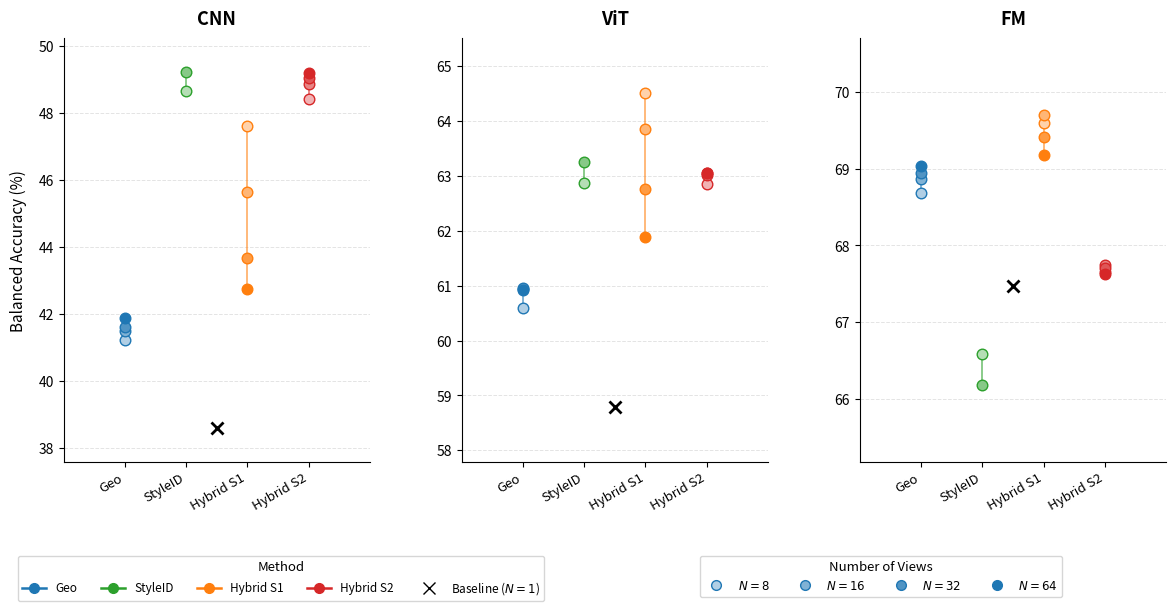

Write the Python code that produced this figure.
import os
import matplotlib.pyplot as plt
import numpy as np
from matplotlib.colors import to_rgba
from matplotlib.lines import Line2D

# ============================================================
# DATA
# ============================================================

classifiers = ["CNN", "ViT", "FM"]

baseline = {
    "CNN": 38.60,
    "ViT": 58.79,
    "FM": 67.47,
}

N_values = [8, 16, 32, 64]

data = {
    "Geo": {
        "CNN": [41.24, 41.50, 41.63, 41.90],
        "ViT": [60.60, 60.94, 60.96, 60.93],
        "FM": [68.68, 68.87, 68.94, 69.03],
    },
    "StyleID": {
        "CNN": [48.67, 49.24, None, None],
        "ViT": [62.87, 63.25, None, None],
        "FM": [66.59, 66.18, None, None],
    },
    "Hybrid S1": {
        "CNN": [47.63, 45.66, 43.69, 42.75],
        "ViT": [64.51, 63.85, 62.76, 61.89],
        "FM": [69.59, 69.70, 69.41, 69.18],
    },
    "Hybrid S2": {
        "CNN": [48.42, 48.89, 49.07, 49.21],
        "ViT": [62.85, 63.02, 63.06, 63.06],
        "FM": [67.66, 67.75, 67.70, 67.63],
    },
}

# ============================================================
# COLORS & OFFSETS
# ============================================================

method_colors = {
    "Geo": "#1f77b4",
    "StyleID": "#2ca02c",
    "Hybrid S1": "#ff7f0e",
    "Hybrid S2": "#d62728",
}

method_offsets = {
    "Geo": -0.15,
    "StyleID": -0.05,
    "Hybrid S1": 0.05,
    "Hybrid S2": 0.15,
}

# ============================================================
# SHADE FUNCTION
# ============================================================


def shade_color(color, N):
    t = (np.log2(N) - np.log2(8)) / (np.log2(64) - np.log2(8))
    rgba = np.array(to_rgba(color))
    strength = 0.35 + 0.65 * t
    rgba[:3] = (1 - strength) * np.ones(3) + strength * rgba[:3]
    return rgba


# ============================================================
# LEGEND HANDLES
# ============================================================

method_handles = [
    Line2D(
        [0],
        [0],
        marker="o",
        color=color,
        label=method,
        markerfacecolor=color,
        markeredgecolor=color,
        markersize=7,
        linewidth=1.8,
    )
    for method, color in method_colors.items()
]

method_handles.append(
    Line2D(
        [0],
        [0],
        marker="x",
        color="black",
        label="Baseline ($N=1$)",
        markersize=8,
        linewidth=0,
    )
)

view_handles = []
for N in N_values:
    view_handles.append(
        Line2D(
            [0],
            [0],
            marker="o",
            color=method_colors["Geo"],
            markerfacecolor=shade_color(method_colors["Geo"], N),
            markeredgecolor=method_colors["Geo"],
            markersize=7,
            linewidth=0,
            label=f"$N={N}$",
        )
    )

os.makedirs("output", exist_ok=True)

# ============================================================
# COMBINED 1x3 FIGURE WITH INDEPENDENT Y-AXES
# ============================================================

fig, axes = plt.subplots(1, 3, figsize=(15, 5.5), sharey=False)

for idx, (ax, clf) in enumerate(zip(axes, classifiers)):

    ax.scatter(
        0,
        baseline[clf],
        marker="x",
        s=75,
        linewidths=2,
        color="black",
        zorder=6,
    )

    for method, method_data in data.items():
        base_color = method_colors[method]
        values = method_data[clf]
        xpos = method_offsets[method]

        valid_y = [v for v in values if v is not None]
        valid_x = [xpos] * len(valid_y)

        ax.plot(
            valid_x,
            valid_y,
            color=base_color,
            linewidth=1.4,
            alpha=0.55,
            zorder=2,
        )

        for N, value in zip(N_values, values):
            if value is not None:
                ax.scatter(
                    xpos,
                    value,
                    s=58,
                    color=shade_color(base_color, N),
                    edgecolor=base_color,
                    linewidth=1.0,
                    zorder=4,
                )

    ax.set_xticks([method_offsets[m] for m in method_colors])
    ax.set_xticklabels(
        list(method_colors.keys()), fontsize=9.5, rotation=30, ha="right"
    )
    ax.set_xlim(-0.25, 0.25)
    ax.set_title(clf, fontsize=13, fontweight="bold", pad=10)

    all_clf_values = [baseline[clf]]
    for m in data.values():
        all_clf_values.extend([v for v in m[clf] if v is not None])
    y_min, y_max = min(all_clf_values), max(all_clf_values)
    ax.set_ylim(y_min - 1.0, y_max + 1.0)

    ax.grid(axis="y", linestyle="--", linewidth=0.7, alpha=0.35)
    ax.set_axisbelow(True)

    ax.spines["top"].set_visible(False)
    ax.spines["right"].set_visible(False)

    if idx == 0:
        ax.set_ylabel("Balanced Accuracy (%)", fontsize=11, labelpad=8)

fig.legend(
    handles=method_handles,
    title="Method",
    loc="upper center",
    bbox_to_anchor=(0.27, -0.05),
    ncol=5,
    frameon=True,
    fontsize=8.5,
    title_fontsize=9.5,
)

fig.legend(
    handles=view_handles,
    title="Number of Views",
    loc="upper center",
    bbox_to_anchor=(0.67, -0.05),
    ncol=4,
    frameon=True,
    fontsize=8.5,
    title_fontsize=9.5,
)

plt.subplots_adjust(right=0.86, wspace=0.3)

output_path = "output/nviews_tta_combined.png"
plt.savefig(output_path, dpi=300, bbox_inches="tight")
plt.close(fig)
print(f"Saved to: {output_path}")
